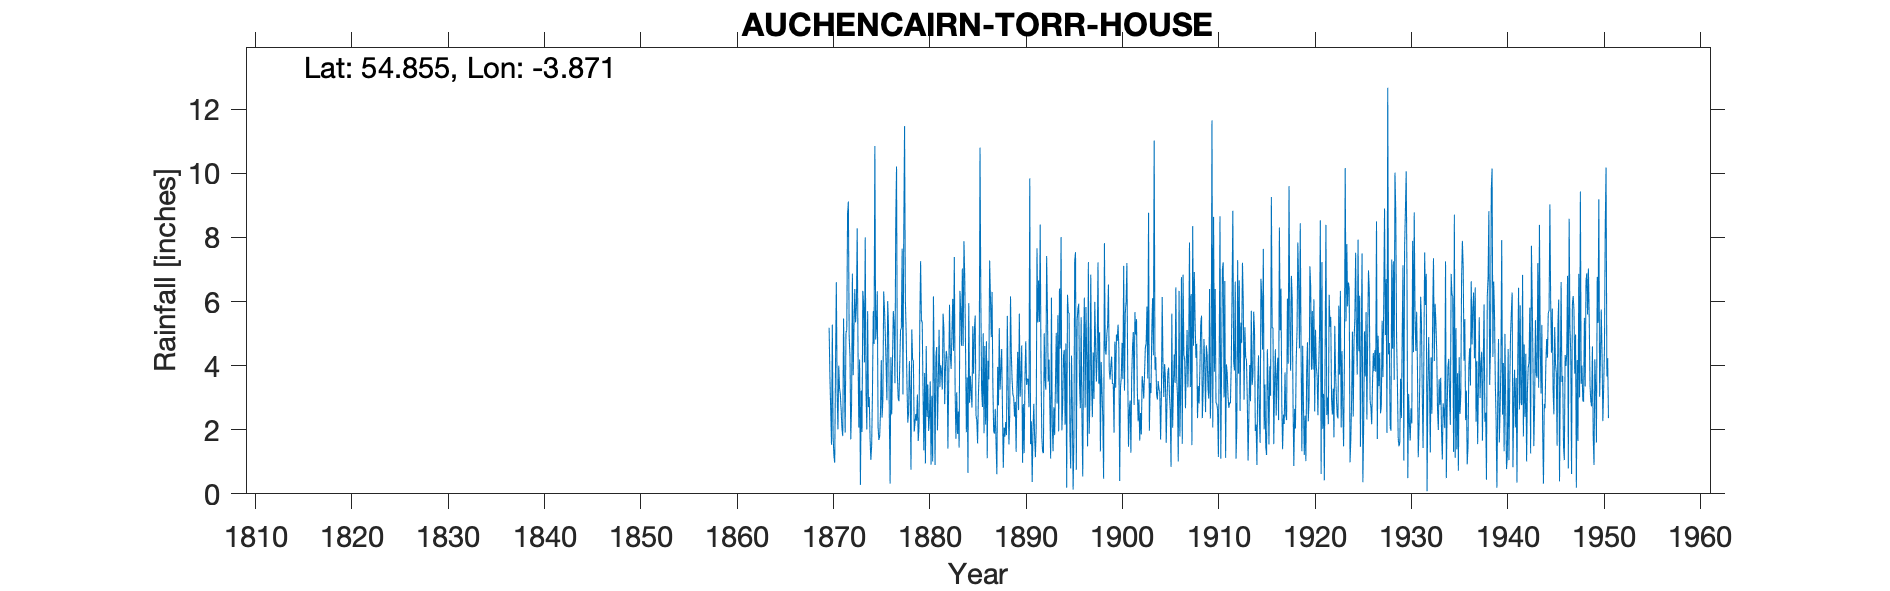

Source data for this figure (header and first rows):
AUCHENCAIRN TORR HOUSE, , , , , , , , , , , , , , , , , , , , , , , 
Grid ref, NX800527, Long, -3.871, Lat, 54.85, Elevation, 50, ft, , , , , , , , , , , , , , , 
Station no, 5021, , , , , , , , , , , , , , , , , , , , , , 
, 1870, 1871, 1872, 1873, 1874, 1875, 1876, 1877, 1878, 1879, 1880, 1881, 1882, 1883, 1884, 1885, 1886, 1887, 1888, 1889, 1890, 1891, 1892
January, 5.18, 4, 9.12, 4.49, 5.7, 6.32, 2.92, 10.21, 5.01, 2.49, 0.95, 0.9, 2.8, 7.39, 7.88, 3.75, 5.01, 3.43, 2.6, 3.54, 4.63, 2.26, 3.94
February, 3.65, 3.3, 4.9, 2.07, 2.71, 2.08, 6.01, 3.76, 3.4, 2.28, 4.61, 4.25, 3.96, 3.19, 6.74, 5.12, 1.89, 1.95, 0.81, 3.09, 0.97, 0.37, 1.78
March, 2.59, 3.09, 4.29, 4.19, 3.02, 1.68, 5.21, 3, 2.22, 3.1, 2.4, 4.58, 4.46, 1.72, 4.46, 5.56, 4.61, 1.88, 2.07, 3.01, 2.8, 1.96, 1.31
April, 1.53, 2.6, 1.7, 0.28, 1.75, 1.8, 2.43, 2.89, 2.55, 1.65, 3.41, 1.98, 4.2, 3.17, 1.92, 2.44, 2.16, 2.65, 1.78, 2.41, 1.27, 2.81, 1.27
May, 5.28, 2.04, 2.81, 3.22, 1.06, 2.54, 0.32, 4.02, 4.14, 2.05, 1.96, 3.44, 1.41, 1.87, 3.63, 2.3, 4.76, 1.57, 2.24, 2.87, 3.61, 1.81, 5.01
June, 1.77, 1.8, 6.87, 1.93, 1.5, 4.17, 4.26, 5.11, 3.24, 5.37, 2.41, 5.12, 3.54, 2.57, 0.65, 1.57, 1.11, 0.61, 1.83, 1.31, 4.76, 1.14, 3.57
July, 1.18, 5.47, 3.7, 6.33, 3.13, 2.38, 2.48, 5.17, 0.75, 7.26, 3.51, 3.33, 5.9, 1.44, 5.95, 3.08, 4.15, 3.96, 5.55, 3.32, 3.4, 2.05, 3.25
August, 0.97, 3.53, 5.2, 5.9, 5.7, 2.94, 4.22, 7.65, 5.13, 5.42, 0.91, 4.01, 4.34, 6.33, 2.84, 3.86, 3.57, 2.76, 3.51, 4.43, 3.58, 7.66, 7.42
September, 4.09, 1.91, 6.39, 4.1, 4.68, 6.31, 5.7, 3.1, 4.2, 5.34, 3.06, 3.83, 3.9, 5.71, 3.68, 10.8, 7.28, 5.17, 1.54, 2.61, 3.59, 5.35, 5.74
October, 6.6, 5.02, 5.35, 8, 10.85, 5.75, 5.31, 8.1, 4.14, 3.19, 1.01, 3.25, 4.98, 4.62, 3.15, 6.18, 6.15, 3.25, 2.41, 5.62, 2.7, 6.66, 3.5
November, 3.15, 5.11, 5.84, 3.14, 4.81, 4.98, 3.45, 11.47, 1.94, 1.36, 6.16, 5.62, 6.08, 7.03, 2.69, 3.27, 4.89, 3.89, 6.16, 3.03, 9.84, 5.36, 4.19
December, 2.01, 8.74, 8.28, 2.01, 5.18, 4, 8.42, 6.07, 2.21, 3.77, 3.71, 5.14, 4.46, 4.61, 5.23, 2.71, 6.3, 4.52, 4.38, 3.65, 1.55, 8.4, 2.69
Total, 38, 46.61, 64.45, 45.66, 50.09, 44.95, 50.73, 70.55, 38.93, 43.28, 34.1, 45.45, 50.03, 49.65, 48.82, 50.64, 51.88, 35.64, 34.88, 38.89, 42.7, 45.83, 43.67
